12-way image classification set "dataset" from GitHub (SnehalThakur/ComputerVision-CV); label vocabulary: black-grass, charlock, cleavers, common chickweed, common wheat, fat hen, loose silky-bent, maize, scentless mayweed, shepherds purse, small-flowered cranesbill, sugar beet.

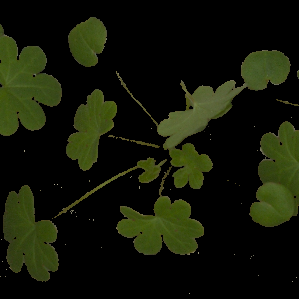
Label: small-flowered cranesbill

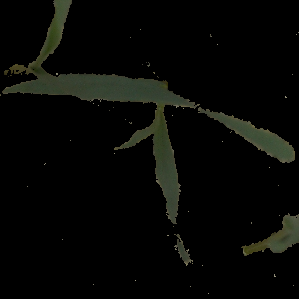
Label: common wheat

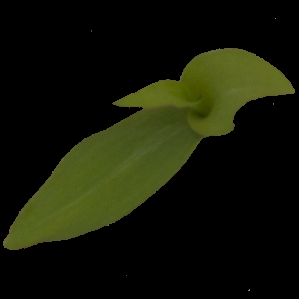
Label: maize

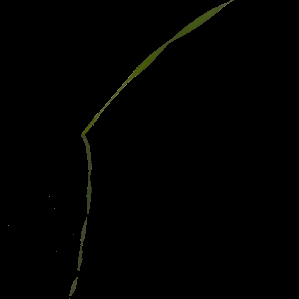
Label: black-grass

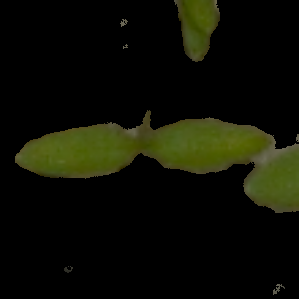
Label: common chickweed

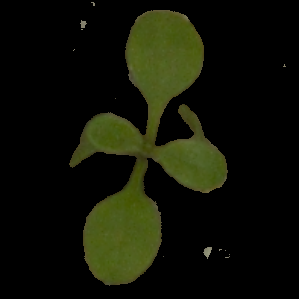
Label: shepherds purse
